Image classification data set "split_dataset" (naitripanchal/Rice_Crop_Disease_Detection_using_Hybrid_CNN-VIT_Aproach on GitHub). Class labels (7): brown spot fungal disease, damaged by pests, downy mildew fungal disease, hispa pest damage, leaf streak bacterial disease, leaf blight bacterial disease, tungro viral disease.

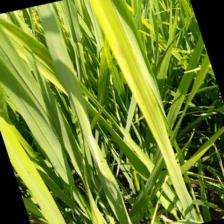
Label: downy mildew fungal disease

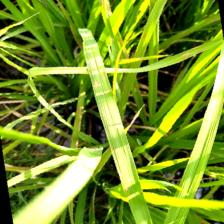
Label: brown spot fungal disease

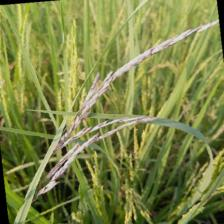
Label: damaged by pests

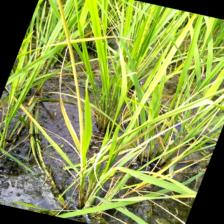
Label: tungro viral disease

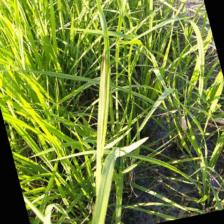
Label: leaf streak bacterial disease

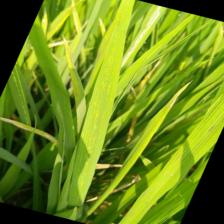
Label: leaf blight bacterial disease
